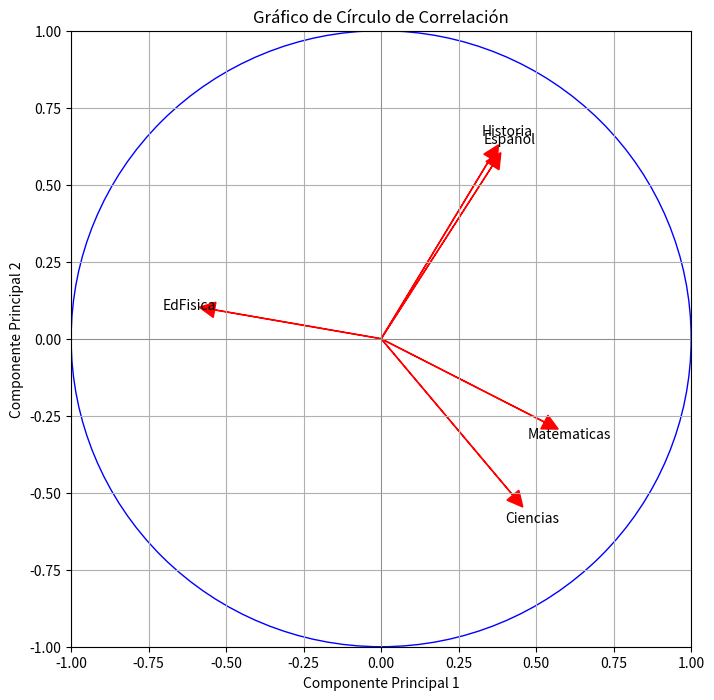

The script that saved this image:
import matplotlib.pyplot as plt
import numpy as np


correlation_matrix = np.array([
  [1, 0.8540787779257427, 0.3845742420832208, 0.20719425251263762, -0.7871626873142725],
  [0.8540787779257427, 0.9999999999999998, -0.02005218433210575, -0.0215394200002503, -0.6877205571207656],
  [0.3845742420832208, -0.02005218433210575, 0.9999999999999998, 0.8209161926045638, -0.36554341640973126],
  [0.20719425251263762, -0.0215394200002503, 0.8209161926045638, 1, -0.5080013180428952],
  [-0.7871626873142725, -0.6877205571207656, -0.36554341640973126, -0.5080013180428952, 0.9999999999999998]
])


eigenvalues = np.array([2.893249673417947, 1.6286504249773157, 0.3465960485145294, 0.12261245959725231, 0.008891393492955226])


eigenvectors = np.array([
    [0.5266439738396538, -0.27049630257018364, 0.4382007055494512, -0.26121779314245686, 0.6238776173398424],
    [0.4249362197779643, -0.5080722146236653, 0.04049490866260933, 0.6736272448787415, -0.3253895071329122],
    [0.35914703736054543, 0.562081593130318, 0.5622758253310839, -0.0700864697353343, -0.48374732187703134],
    [0.3526974703476121, 0.5864898518056105, -0.394180315545198, 0.44664495139125737, 0.4204334835433635],
    [-0.5373018089535246, 0.09374599413511181, 0.5786260269926566, 0.5230561859490815, 0.30679407054660235]
])


variables = ["Matematicas","Ciencias","Español","Historia","EdFisica"]


fig, ax = plt.subplots(figsize=(8, 8))
ax.set_xlim(-1, 1)
ax.set_ylim(-1, 1)
ax.axhline(0, color='grey', linewidth=0.5)
ax.axvline(0, color='grey', linewidth=0.5)


circle = plt.Circle((0, 0), 1, color='blue', fill=False)
ax.add_artist(circle)


for i, var in enumerate(variables):
    ax.arrow(0, 0, eigenvectors[i][0], eigenvectors[i][1], head_width=0.05, head_length=0.05, fc='red', ec='red')
    ax.text(eigenvectors[i][0]*1.15, eigenvectors[i][1]*1.15, var, color='black', ha='center', va='center')

# Mostrar el gráfico
plt.title("Gráfico de Círculo de Correlación")
plt.xlabel("Componente Principal 1")
plt.ylabel("Componente Principal 2")
plt.grid(True)
plt.show()